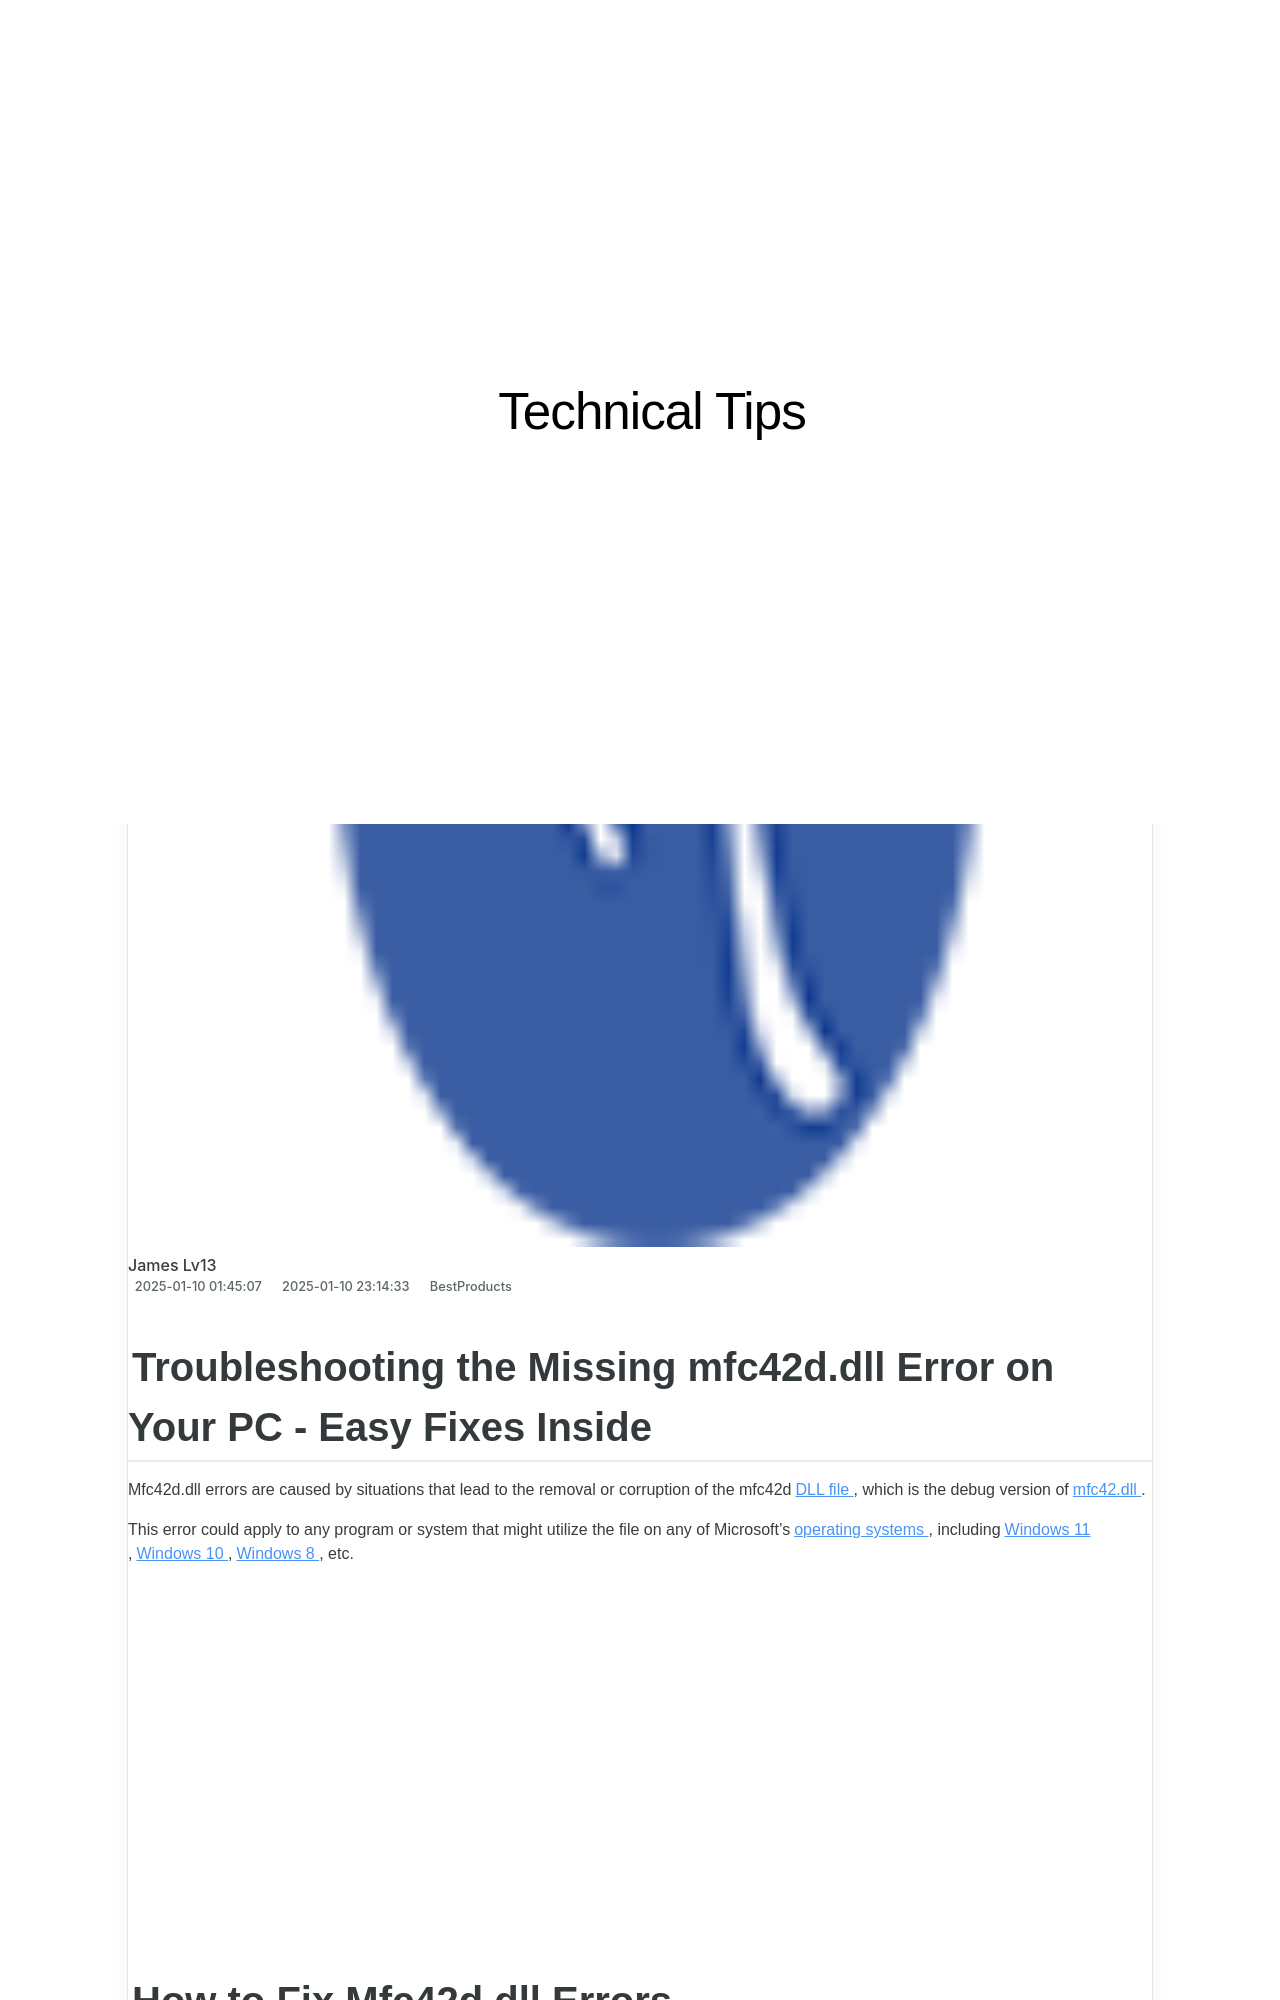

repository: techidaily/site-technical-tips · page: quick-troubleshooting-for-d3dx933dll-missing-error-on-your-pc/index.html · generator: jekyll

---
title: Quick Troubleshooting for d3dx9_33.dll Missing Error on Your PC
date: 2025-01-10T01:45:07.310Z
updated: 2025-01-10T23:14:33.471Z
categories:
  - BestProducts
description: This Article Describes Quick Troubleshooting for d3dx9_33.dll Missing Error on Your PC
excerpt: This Article Describes Quick Troubleshooting for d3dx9_33.dll Missing Error on Your PC
thumbnail: https://www.lifewire.com/thmb/u3BAlIROpgn4mO2UvknAj-WhLow=/400x300/filters:no_upscale():max_bytes(150000):strip_icc():format(webp)/d3dx9_33-error-message-cc43c35f96dd43ca866a3b0c9072ed31.png
---

## Troubleshooting the Missing mfc42d.dll Error on Your PC - Easy Fixes Inside
 Mfc42d.dll errors are caused by situations that lead to the removal or corruption of the mfc42d[DLL file](https://www.lifewire.com/what-is-a-dll-file-2625852) , which is the debug version of[mfc42.dll](https://www.lifewire.com/how-to-fix-mfc42-dll-not-found-or-missing-errors-2623635) .  
  
 This error could apply to any program or system that might utilize the file on any of Microsoft's[operating systems](https://www.lifewire.com/operating-systems-2625912) , including[Windows 11](https://www.lifewire.com/windows-11-5188930) ,[Windows 10](https://www.lifewire.com/windows-10-2626217) ,[Windows 8](https://www.lifewire.com/windows-8-2626235) , etc.

<!-- affiliate ads begin -->
<iframe width="560" height="315" src="https://www.youtube.com/embed/_SbYznUy_zY?si=ThBkP934r3mizi48" title="YouTube video player" frameborder="0" allow="accelerometer; autoplay; clipboard-write; encrypted-media; gyroscope; picture-in-picture; web-share" referrerpolicy="strict-origin-when-cross-origin" allowfullscreen></iframe>
<!-- affiliate ads end -->
